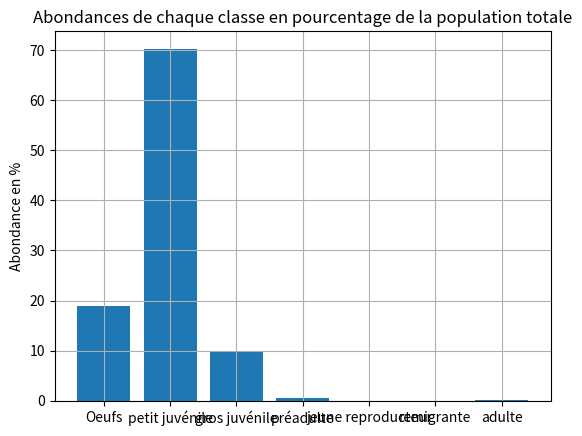
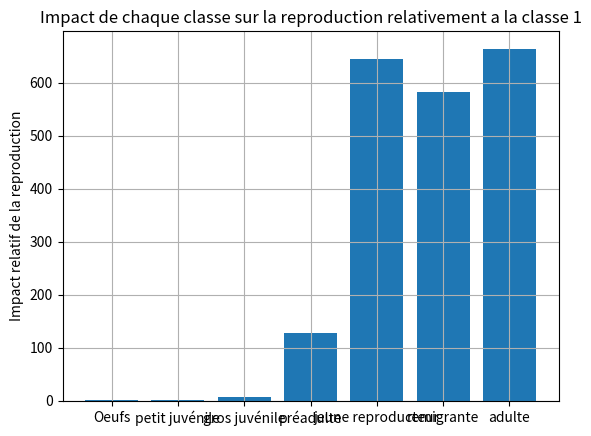
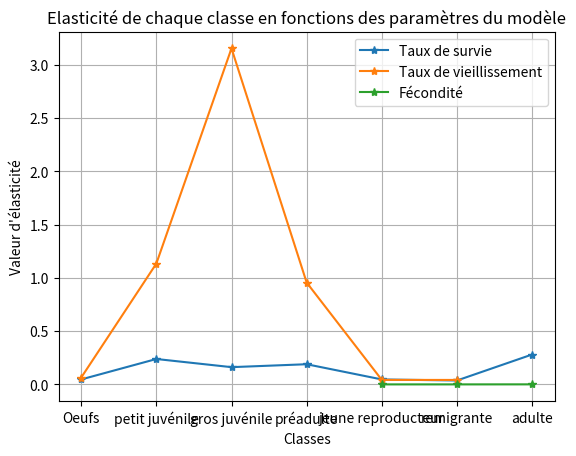

Here is the Python script that generated these plots, in order:
#!/usr/bin/env python3
# -*- coding: utf-8 -*-
"""
Created on Wed Mar 19 14:55:02 2025

@author: 
"""
import numpy as np
import matplotlib.pyplot as plt

P1 = 0.0    # model value = 0.0
G1 = 0.6747  # 0.6447
P2 = 0.7476  # model value : 0.7476
G2 = 0.0381  #0.0381
P3 = 0.6619  # model value : 0.6619
G3 = 0.0137  # 0.0137
P4 = 0.7006  # model value : 0.7006
G4 = 0.0452  # 0.0452
P5 = 0.0   # model value : 0.0
G5 = 0.8091   # 0.8091
P6 = 0.0   # model value : 0.0
G6 = 0.8091   # 0.8091
P7 = 0.8084   # model value : 0.8084
F5 = 127
F6 = 4
F7 = 80

# The Leslie matrix
L = np.array([[0,0,0,0,F5,F6,F7],
              [G1,P2,0,0,0,0,0],
              [0,G2,P3,0,0,0,0],
              [0,0,G3,P4,0,0,0],
              [0,0,0,G4,P5,0,0],
              [0,0,0,0,G5,P6,0],
              [0,0,0,0,0,G6,P7]])

val, vec = np.linalg.eig(L)
val_max = max(np.real(val))

# Growth rate of turtle
r = np.log(val_max)
print(r)

a = np.argmax(val)  # index of max value of eigenvalues
vec_d = vec[:,a]
som = np.sum(vec_d)
prop = (vec_d/som)*100

classe = ("Oeufs", "petit juvénile", "gros juvénile", "préadulte", "jeune reproducteur", "remigrante", "adulte")

plt.figure(1)
plt.grid()
plt.bar(classe, prop)
plt.ylabel("Abondance en %")
plt.title("Abondances de chaque classe en pourcentage de la population totale")

val_g, vec_g = np.linalg.eig(L.T)

b = np.argmax(val_g)  # recurpere indice de la valeur max de val_g
vec_mg = vec_g[:,b]
repro = vec_mg/[vec_mg[0]]

plt.figure(2)
plt.grid()
plt.bar(classe, repro)
plt.ylabel("Impact relatif de la reproduction")
plt.title("Impact de chaque classe sur la reproduction relativement a la classe 1")

S = np.zeros([len(vec_d), len(vec_d)])
for i in range(len(vec_d)):
    for j in range(len(vec_d)):
        S[i,j] = (vec_mg[i] * vec_d[j])/(np.dot(vec_mg.T, vec_d))
  
P = []
G = []
F = []
for i in range(len(vec_d)):
    for j in range(len(vec_d)):
        if i == j:
            P.append(S[i,j])
        if i == j+1:
            G.append(S[i,j])
        if i == 0 and (j == 4 or j == 5 or j == 6):
            F.append(S[i,j])
            

plt.figure(3)
plt.grid()
plt.plot(classe, P,"*-", label="Taux de survie")
plt.plot(classe[0:6], G,"*-", label="Taux de vieillissement")
plt.plot(classe[4:7], F,"*-", label="Fécondité")
plt.legend()
plt.xlabel("Classes")
plt.ylabel("Valeur d'élasticité")
plt.title("Elasticité de chaque classe en fonctions des paramètres du modèle")

# plt.figure(4)
# TS = [1, 6, 7, 5, 1, 1, 30]
# plt.scatter(TS, P)

""" Valeur d'origine"""
# lam_max = 0.9288
# r = -0.0738

"""Stade 2 à 4 Pi = 0.8 """
# lam_max = 0.9899
# r = -0.0101

"""Stade 5,6,7 à Pi = 0.85"""
# lam_max = 0.9421
# r = -0.05696

"""Stade 3 et 4 Pi = 0.8 et stade 5 et 6 Pi = 0.85"""
# lam_max = 0.9787
# r = -0.0214

"""Stade 1 Pi/2, stade 3 et 4 Pi = 0.8 et stade 5 6 et 7 Pi = 0.85"""
# lam_max = 0.9874
# r = -0.01263

"""Interprétation : 
    On voit que lorsque les classes 2 à 4 survivent plus le r augmente 
    On voit que si les classes 3 à 6 survivent plus r augmente mais moins que si la classe 2 augmente aussi
    Si les classes 5 à 7 survivent plus, r augmente mais beaucoup moins que si les classes de jeunes augmente
    Si les classes 3 à 6 augmente, r augmente mais pas autant que les classes 2 à 4
    On voit que si la classe 1 survie moins et les classes 3 à 7 survivent plus r augmente encore plus 
    
    Conclusion : l'impact le plus fort sur r est donnée par le groupe des juveniles.
    Augmenter la survie des oeufs ne change rien et la survie des reproducteur augmente r 
    mais pas autant que les jeunes individus"""

















